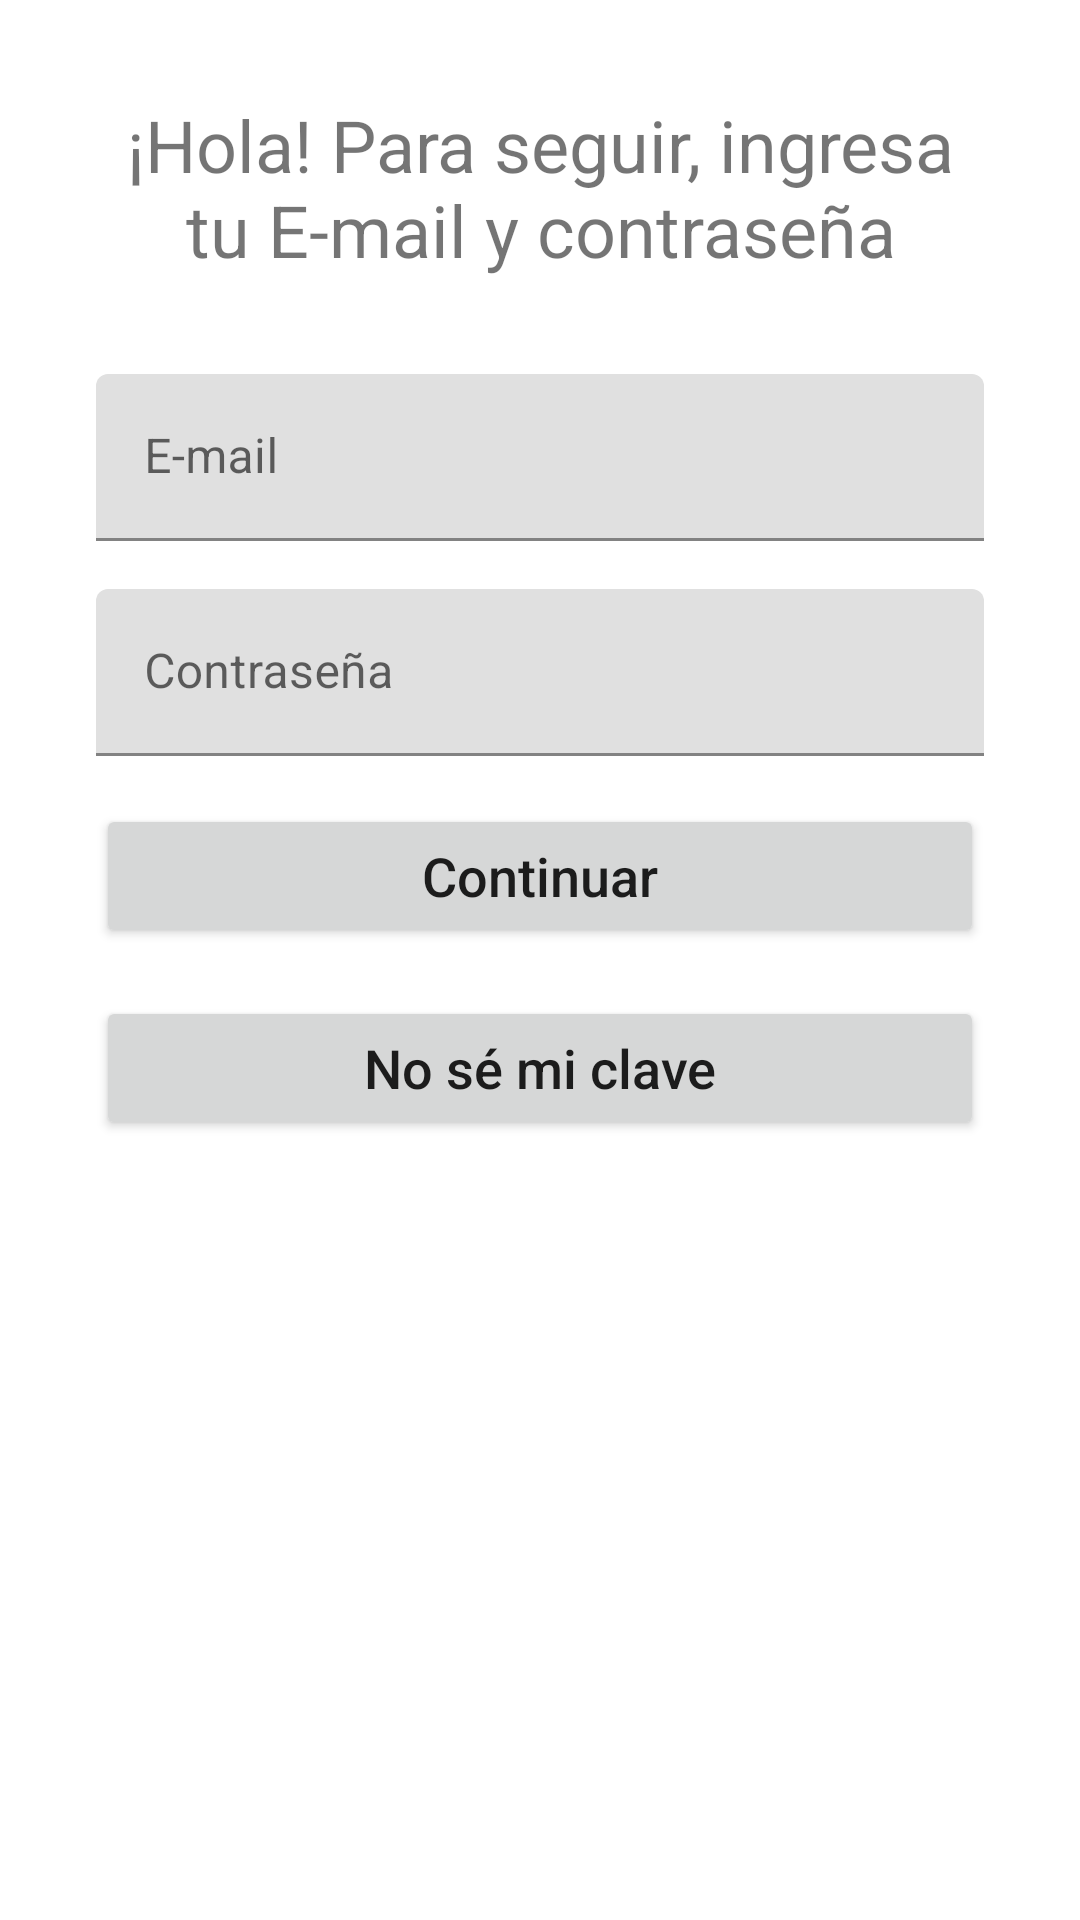

Write the Android layout XML for this screen, with the resource values it uses.
<!-- AndroidManifest.xml: application theme AppTheme -->
<!-- res/layout/activity_ingreso.xml -->
<?xml version="1.0" encoding="utf-8"?>
<androidx.constraintlayout.widget.ConstraintLayout xmlns:android="http://schemas.android.com/apk/res/android"
    xmlns:app="http://schemas.android.com/apk/res-auto"
    xmlns:tools="http://schemas.android.com/tools"
    android:layout_width="match_parent"
    android:layout_height="match_parent"
    tools:context=".Login.Ingreso">

    <TextView
        android:id="@+id/textView"
        android:layout_width="0dp"
        android:layout_height="wrap_content"
        android:layout_marginStart="32dp"
        android:layout_marginTop="32dp"
        android:layout_marginEnd="32dp"
        android:text="¡Hola! Para seguir, ingresa tu E-mail y contraseña"
        android:textAlignment="center"
        android:textSize="24sp"
        app:layout_constraintEnd_toEndOf="parent"
        app:layout_constraintStart_toStartOf="parent"
        app:layout_constraintTop_toTopOf="parent" />

    <com.google.android.material.textfield.TextInputLayout
        android:id="@+id/til_email"
        android:layout_width="0dp"
        android:layout_height="wrap_content"
        android:layout_marginStart="32dp"
        android:layout_marginTop="32dp"
        android:layout_marginEnd="32dp"
        app:layout_constraintEnd_toEndOf="parent"
        app:layout_constraintStart_toStartOf="parent"
        app:layout_constraintTop_toBottomOf="@+id/textView">

        <com.google.android.material.textfield.TextInputEditText
            android:id="@+id/edit_text_email"
            android:layout_width="match_parent"
            android:layout_height="wrap_content"
            android:hint="E-mail"
            android:inputType="textEmailAddress"/>

    </com.google.android.material.textfield.TextInputLayout>

    <com.google.android.material.textfield.TextInputLayout
        android:id="@+id/til_contraseña"
        android:layout_width="0dp"
        android:layout_height="wrap_content"
        android:layout_marginStart="32dp"
        android:layout_marginTop="16dp"
        android:layout_marginEnd="32dp"
        app:layout_constraintEnd_toEndOf="parent"
        app:layout_constraintStart_toStartOf="parent"
        app:layout_constraintTop_toBottomOf="@+id/til_email">

        <com.google.android.material.textfield.TextInputEditText
            android:id="@+id/edi_text_contraseña"
            android:layout_width="match_parent"
            android:layout_height="wrap_content"
            android:hint="Contraseña"
            android:inputType="textPassword" />
    </com.google.android.material.textfield.TextInputLayout>

    <Button
        android:id="@+id/button_confirmar_ingreso"
        android:layout_width="0dp"
        android:layout_height="wrap_content"
        android:layout_marginTop="16dp"
        android:text="Continuar"
        android:textAllCaps="false"
        android:textSize="18sp"
        app:layout_constraintEnd_toEndOf="@+id/til_contraseña"
        app:layout_constraintStart_toStartOf="@+id/til_contraseña"
        app:layout_constraintTop_toBottomOf="@+id/til_contraseña" />

    <Button
        android:id="@+id/button_restablecer_clave"
        android:layout_width="0dp"
        android:layout_height="wrap_content"
        android:layout_marginTop="16dp"
        android:text="No sé mi clave"
        android:textAllCaps="false"
        android:textSize="18sp"
        app:layout_constraintEnd_toEndOf="@+id/til_contraseña"
        app:layout_constraintHorizontal_bias="0.0"
        app:layout_constraintStart_toStartOf="@+id/til_contraseña"
        app:layout_constraintTop_toBottomOf="@+id/button_confirmar_ingreso" />
</androidx.constraintlayout.widget.ConstraintLayout>
<!-- resources referenced by this layout -->
<resources>
  <style name="AppTheme" parent="Theme.MaterialComponents.Light.DarkActionBar">
          
          <item name="colorPrimary">@color/colorPrimary</item>
          <item name="colorPrimaryDark">@color/colorPrimaryDark</item>
          <item name="colorAccent">@color/colorAccent</item>
      </style>
  <!-- not gathered from this repository: default colours our renderer supplied (Android Studio template values) -->
  <color name="colorPrimary">#FF6200EE</color>
  <color name="colorPrimaryDark">#FF3700B3</color>
  <color name="colorAccent">#FF03DAC5</color>
</resources>
